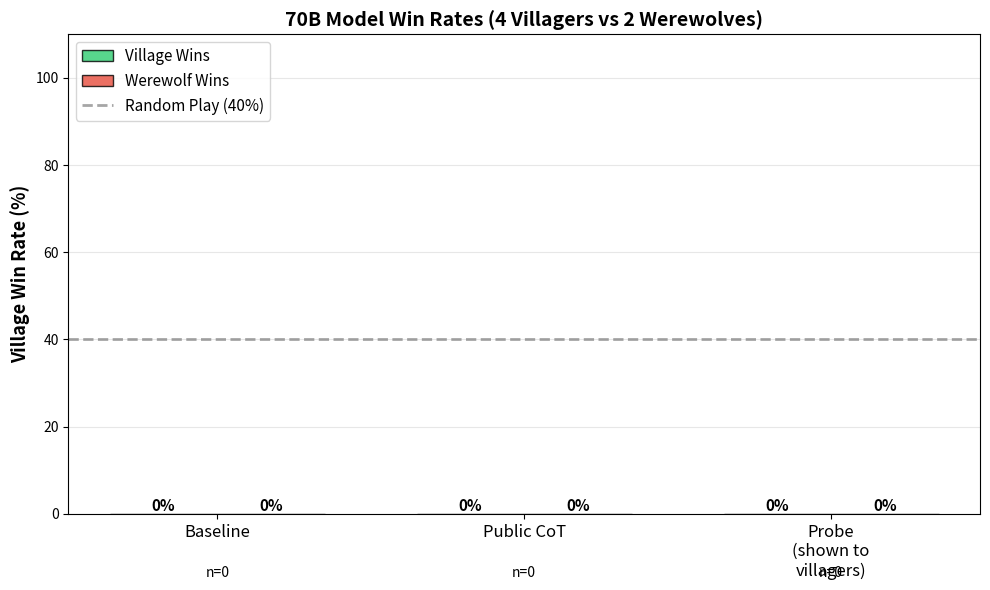

Here is the Python script that generated this plot: (Note: this script raises an exception after producing the figure.)
#!/usr/bin/env python3
"""
Create summary plots comparing experimental conditions for 70B and 8B models.
Compares: Baseline, Public CoT, and Probe conditions.
"""

import json
import matplotlib.pyplot as plt
import numpy as np
from pathlib import Path
from typing import Dict, List, Tuple


def load_experiment_results(base_dir: Path) -> Dict:
    """Load game results from all games in a directory."""
    results = {
        'games': 0,
        'village_wins': 0,
        'werewolf_wins': 0,
        'game_lengths': []
    }
    
    if not base_dir.exists():
        print(f"Warning: {base_dir} not found")
        return results
    
    game_dirs = sorted([d for d in base_dir.iterdir() if d.is_dir() and d.name.startswith('game')])
    
    for game_dir in game_dirs:
        stats_file = game_dir / 'game_stats.json'
        if not stats_file.exists():
            continue
        
        with open(stats_file) as f:
            data = json.load(f)
        
        results['games'] += 1
        winner = data.get('winner', '').lower()
        if 'village' in winner or 'villager' in winner:
            results['village_wins'] += 1
        elif 'werewolf' in winner or 'werewolves' in winner:
            results['werewolf_wins'] += 1
        
        results['game_lengths'].append(data.get('total_turns', 0))
    
    return results


def create_comparison_plots(model_size: str, conditions: Dict[str, Path], output_file: Path):
    """Create comparison plots for a model size."""
    
    # Load data for each condition
    data = {}
    for name, path in conditions.items():
        data[name] = load_experiment_results(path)
    
    # Create figure with single plot
    fig, ax = plt.subplots(1, 1, figsize=(10, 6))
    
    condition_names = list(data.keys())
    x_pos = np.arange(len(condition_names))
    
    village_win_rates = []
    werewolf_win_rates = []
    n_games = []
    
    for name in condition_names:
        total = data[name]['games']
        n_games.append(total)
        if total > 0:
            village_win_rates.append(100 * data[name]['village_wins'] / total)
            werewolf_win_rates.append(100 * data[name]['werewolf_wins'] / total)
        else:
            village_win_rates.append(0)
            werewolf_win_rates.append(0)
    
    width = 0.35
    bars1 = ax.bar(x_pos - width/2, village_win_rates, width, 
                    label='Village Wins', color='#2ecc71', alpha=0.8, edgecolor='black')
    bars2 = ax.bar(x_pos + width/2, werewolf_win_rates, width,
                    label='Werewolf Wins', color='#e74c3c', alpha=0.8, edgecolor='black')
    
    # Add value labels on bars
    for i, (bar1, bar2, n) in enumerate(zip(bars1, bars2, n_games)):
        height1 = bar1.get_height()
        height2 = bar2.get_height()
        ax.text(bar1.get_x() + bar1.get_width()/2., height1,
                f'{height1:.0f}%', ha='center', va='bottom', fontsize=11, fontweight='bold')
        ax.text(bar2.get_x() + bar2.get_width()/2., height2,
                f'{height2:.0f}%', ha='center', va='bottom', fontsize=11, fontweight='bold')
        # Add n= label below
        ax.text(i, -12, f'n={n}', ha='center', va='top', fontsize=10, style='italic')
    
    ax.set_ylabel('Village Win Rate (%)', fontsize=13, fontweight='bold')
    ax.set_title(f'{model_size} Model Win Rates (4 Villagers vs 2 Werewolves)', 
                 fontsize=14, fontweight='bold')
    ax.set_xticks(x_pos)
    ax.set_xticklabels(condition_names, fontsize=12)
    
    # Add reference line for random play
    ax.axhline(40, color='gray', linestyle='--', alpha=0.7, linewidth=2)
    
    # Create legend with all elements including random baseline
    from matplotlib.patches import Patch
    from matplotlib.lines import Line2D
    legend_elements = [
        Patch(facecolor='#2ecc71', alpha=0.8, edgecolor='black', label='Village Wins'),
        Patch(facecolor='#e74c3c', alpha=0.8, edgecolor='black', label='Werewolf Wins'),
        Line2D([0], [0], color='gray', linestyle='--', linewidth=2, alpha=0.7, 
               label='Random Play (40%)')
    ]
    ax.legend(handles=legend_elements, fontsize=11, loc='upper left')
    
    ax.set_ylim(0, 110)
    ax.grid(axis='y', alpha=0.3)
    
    plt.tight_layout()
    plt.savefig(output_file, dpi=300, bbox_inches='tight')
    print(f"Saved: {output_file}")
    plt.close()
    
    # Print summary statistics
    print(f"\n{model_size} MODEL SUMMARY:")
    print("=" * 80)
    for name in condition_names:
        d = data[name]
        total = d['games']
        if total > 0:
            v_rate = 100 * d['village_wins'] / total
            w_rate = 100 * d['werewolf_wins'] / total
            avg_len = np.mean(d['game_lengths']) if d['game_lengths'] else 0
            print(f"\n{name}:")
            print(f"  Games: {total}")
            print(f"  Village win rate: {v_rate:.1f}%")
            print(f"  Werewolf win rate: {w_rate:.1f}%")
            print(f"  Avg game length: {avg_len:.1f} turns")


def create_cross_model_comparison(data_70b: Dict, data_8b: Dict, output_file: Path):
    """Create side-by-side comparison of 70B and 8B models."""
    
    fig, axes = plt.subplots(1, 2, figsize=(16, 6))
    
    models = ['70B', '8B']
    all_data = [data_70b, data_8b]
    
    for idx, (model, model_data, ax) in enumerate(zip(models, all_data, axes)):
        condition_names = list(model_data.keys())
        x_pos = np.arange(len(condition_names))
        
        village_win_rates = []
        n_games = []
        
        for name in condition_names:
            total = model_data[name]['games']
            n_games.append(total)
            if total > 0:
                village_win_rates.append(100 * model_data[name]['village_wins'] / total)
            else:
                village_win_rates.append(0)
        
        bars = ax.bar(x_pos, village_win_rates, color='#3498db', alpha=0.8, 
                      edgecolor='black', linewidth=1.5)
        
        # Add value labels
        for i, (bar, n) in enumerate(zip(bars, n_games)):
            height = bar.get_height()
            ax.text(bar.get_x() + bar.get_width()/2., height,
                   f'{height:.1f}%', ha='center', va='bottom', 
                   fontsize=11, fontweight='bold')
            ax.text(i, -8, f'n={n}', ha='center', va='top', fontsize=9, style='italic')
        
        ax.set_ylabel('Village Win Rate (%)', fontsize=12, fontweight='bold')
        ax.set_title(f'{model} Model (4 Villagers vs 2 Werewolves)', fontsize=13, fontweight='bold')
        ax.set_xticks(x_pos)
        ax.set_xticklabels(condition_names, fontsize=9, rotation=0, ha='center')
        ax.set_ylim(0, 110)
        ax.grid(axis='y', alpha=0.3)
        
        # Add random play reference line
        ax.axhline(40, color='gray', linestyle='--', alpha=0.7, linewidth=1.5)
        
        # Create legend
        from matplotlib.patches import Patch
        from matplotlib.lines import Line2D
        legend_elements = [
            Patch(facecolor='#3498db', alpha=0.8, edgecolor='black', label='Village Wins'),
            Line2D([0], [0], color='gray', linestyle='--', linewidth=1.5, alpha=0.7,
                   label='Random Play (40%)')
        ]
        ax.legend(handles=legend_elements, fontsize=9, loc='upper left')
    
    plt.suptitle('Village Win Rates: 70B vs 8B Model Comparison', 
                 fontsize=16, fontweight='bold', y=1.02)
    plt.tight_layout()
    plt.savefig(output_file, dpi=300, bbox_inches='tight')
    print(f"Saved: {output_file}")
    plt.close()


def main():
    print("\n" + "=" * 80)
    print("EXPERIMENT COMPARISON PLOTS")
    print("=" * 80)
    
    results_dir = Path("../../results")
    
    # 70B conditions
    conditions_70b = {
        'Baseline': results_dir / '70b_baseline_9622b6b_2025-10-30_17-57-30',
        'Public CoT': results_dir / '70b_public_cot_9622b6b_2025-10-30_17-57-30',
        'Probe\n(shown to\nvillagers)': results_dir / '70b_probe_villagers_9622b6b_2025-10-30_17-57-30',
    }
    
    # 8B conditions
    conditions_8b = {
        'Baseline': results_dir / 'final_8b_baseline_d79edc0_f671a91',
        'Public CoT': results_dir / 'final_8b_public_cot_d79edc0_3b87d87',
        'Probe\n(shown to\nvillagers)': results_dir / 'final_8b_probe_simple_d79edc0_8288738',
    }
    
    # Create 70B comparison
    print("\nProcessing 70B data...")
    data_70b = {}
    for name, path in conditions_70b.items():
        data_70b[name] = load_experiment_results(path)
    
    create_comparison_plots('70B', conditions_70b, 
                           results_dir / '70b_experiment_comparison.png')
    
    # Create 8B comparison
    print("\nProcessing 8B data...")
    data_8b = {}
    for name, path in conditions_8b.items():
        data_8b[name] = load_experiment_results(path)
    
    create_comparison_plots('8B', conditions_8b,
                           results_dir / '8b_experiment_comparison.png')
    
    # Create cross-model comparison
    print("\nCreating cross-model comparison...")
    create_cross_model_comparison(data_70b, data_8b,
                                 results_dir / 'cross_model_comparison.png')
    
    print("\n" + "=" * 80)
    print("COMPLETE")
    print("=" * 80)
    print("\nGenerated files:")
    print("  - results/70b_experiment_comparison.png")
    print("  - results/8b_experiment_comparison.png")
    print("  - results/cross_model_comparison.png")
    print("=" * 80)


if __name__ == "__main__":
    main()
